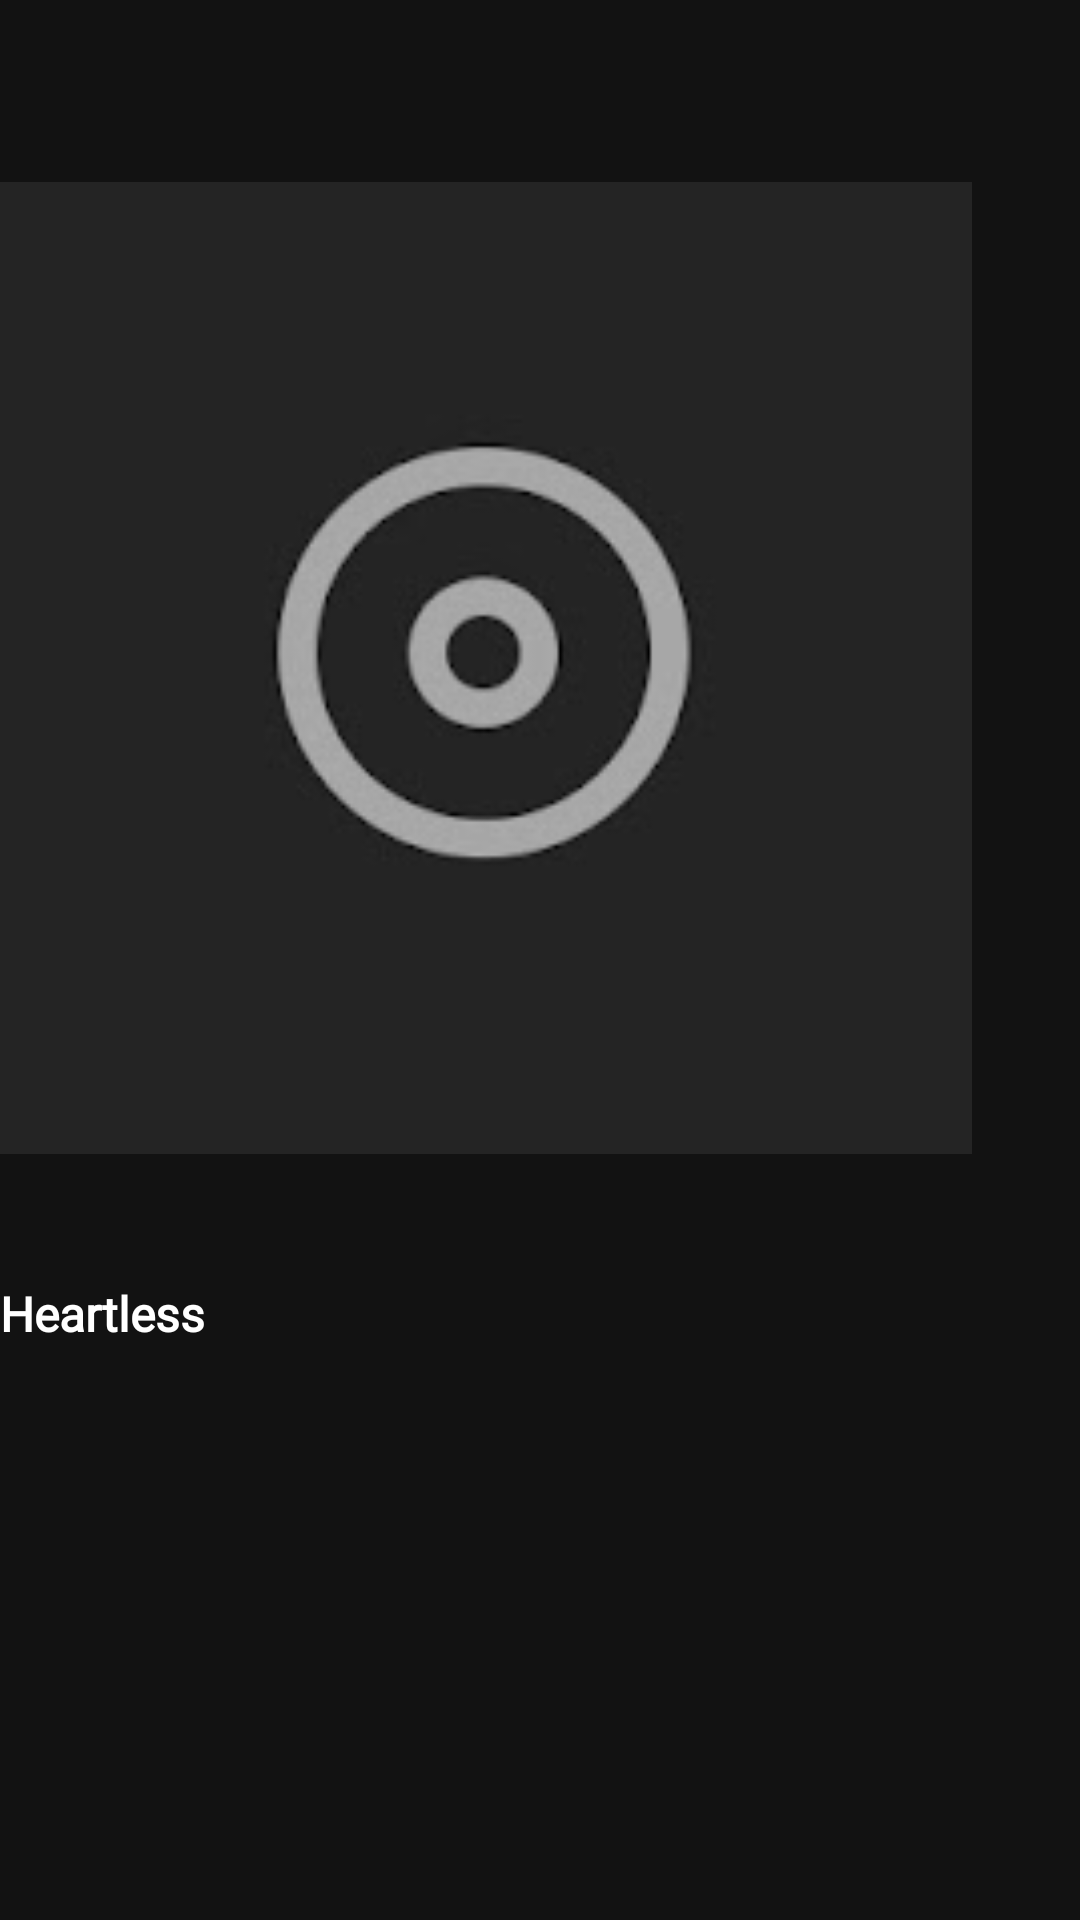

Layout XML and referenced resources for this Android screen:
<!-- AndroidManifest.xml: application theme Theme.Playme -->
<!-- res/layout/layout_album_horizontal_list_listitem.xml -->
<?xml version="1.0" encoding="utf-8"?>
<androidx.constraintlayout.widget.ConstraintLayout xmlns:android="http://schemas.android.com/apk/res/android"
    xmlns:app="http://schemas.android.com/apk/res-auto"
    xmlns:tools="http://schemas.android.com/tools"
    android:layout_width="wrap_content"
    android:layout_height="match_parent"
    android:clickable="true"
    android:focusable="true"
    android:foreground="@drawable/foreground_on_view_press_dark"
    android:stateListAnimator="@animator/view_ontouch_animator">

    <androidx.constraintlayout.widget.Guideline
        android:id="@+id/guideline13"
        android:layout_width="wrap_content"
        android:layout_height="wrap_content"
        android:orientation="vertical"
        app:layout_constraintGuide_percent="0.9" />

    <androidx.constraintlayout.widget.ConstraintLayout
        android:layout_width="0dp"
        android:layout_height="0dp"
        app:layout_constraintBottom_toBottomOf="parent"
        app:layout_constraintDimensionRatio="20:32"
        app:layout_constraintEnd_toStartOf="@+id/guideline13"
        app:layout_constraintStart_toStartOf="parent"
        app:layout_constraintTop_toTopOf="parent">


        <ImageView
            android:id="@+id/iv_album_playlist_photo"
            android:layout_width="0dp"
            android:layout_height="0dp"
            android:src="@drawable/img_default_album_listitem"
            app:layout_constraintDimensionRatio="1:1"
            android:scaleType="centerCrop"
            app:layout_constraintEnd_toEndOf="parent"
            app:layout_constraintStart_toStartOf="parent"
            app:layout_constraintTop_toTopOf="parent" />

        <androidx.constraintlayout.widget.ConstraintLayout
            android:layout_width="0dp"
            android:layout_height="0dp"
            android:layout_marginTop="10dp"
            app:layout_constraintBottom_toBottomOf="parent"
            app:layout_constraintEnd_toEndOf="parent"
            app:layout_constraintStart_toStartOf="parent"
            app:layout_constraintTop_toBottomOf="@+id/iv_album_playlist_photo">

            <TextView
                android:id="@+id/tv_album_playlist_name"
                android:layout_width="match_parent"
                android:layout_height="0dp"
                android:ellipsize="end"
                android:fontFamily="@font/gotham_medium"
                android:gravity="start|bottom"
                android:maxLines="1"
                android:text="Heartless"
                android:textColor="@color/white"
                android:textStyle="bold"
                app:autoSizeMaxTextSize="16sp"
                app:autoSizeMinTextSize="15sp"
                app:autoSizeTextType="uniform"
                app:layout_constraintBottom_toTopOf="@id/tv_album_date_playlist_artists_name"
                app:layout_constraintDimensionRatio="6:1"
                app:layout_constraintEnd_toEndOf="parent"
                app:layout_constraintHorizontal_bias="0.5"
                app:layout_constraintStart_toStartOf="parent"
                app:layout_constraintTop_toTopOf="parent" />

            <TextView
                android:id="@+id/tv_album_date_playlist_artists_name"
                android:layout_width="0dp"
                android:layout_height="0dp"
                android:ellipsize="end"
                android:fontFamily="@font/gotham_medium"
                android:gravity="start|top"
                android:maxLines="2"
                android:textColor="#D7C9C9CA"
                app:autoSizeMaxTextSize="13sp"
                app:autoSizeMinTextSize="12sp"
                app:autoSizeTextType="uniform"
                app:layout_constraintBottom_toBottomOf="parent"
                app:layout_constraintEnd_toEndOf="parent"
                app:layout_constraintStart_toStartOf="parent"
                app:layout_constraintTop_toBottomOf="@+id/tv_album_playlist_name"
                tools:text="album ・ The Weeknd, Halsey" />

        </androidx.constraintlayout.widget.ConstraintLayout>

    </androidx.constraintlayout.widget.ConstraintLayout>


</androidx.constraintlayout.widget.ConstraintLayout>
<!-- resources referenced by this layout -->
<resources>
  <color name="white">#FFFFFFFF</color>
  <!-- drawable foreground_on_view_press_dark (drawable) -->
  <?xml version="1.0" encoding="utf-8"?>
  <selector xmlns:android="http://schemas.android.com/apk/res/android">
      <item android:drawable="@color/color_view_on_pressed_dark_forground" android:state_pressed="true" />
      <item android:drawable="@color/transparent" android:state_pressed="false" android:state_enabled="true" />
      <item android:drawable="@color/button_disabled_foreground" android:state_enabled="false"/>
  </selector>
  <!-- drawable img_default_album_listitem: png bitmap (drawable, 6797 bytes) -->
  <style name="Theme.Playme" parent="Theme.MaterialComponents.NoActionBar">
          
          <item name="colorPrimary">@color/purple_500</item>
          <item name="colorPrimaryVariant">@color/purple_700</item>
          <item name="colorOnPrimary">@color/white</item>
          
          <item name="colorSecondary">@color/teal_200</item>
          <item name="colorSecondaryVariant">@color/teal_700</item>
          <item name="colorOnSecondary">@color/white</item>
          
          <item name="android:statusBarColor">@color/transparent</item>
  
          
  
          
          <item name="android:windowTranslucentStatus">true</item>
          <item name="android:windowTranslucentNavigation">false</item>
  
  
      </style>
  <color name="color_view_on_pressed_dark_forground">#6D121212</color>
  <color name="transparent">#00FFFFFF</color>
  <color name="button_disabled_foreground">#99000000</color>
  <color name="purple_500">#FF6200EE</color>
  <color name="purple_700">#FF3700B3</color>
  <color name="teal_200">#FF03DAC5</color>
  <color name="teal_700">#FF018786</color>
</resources>
